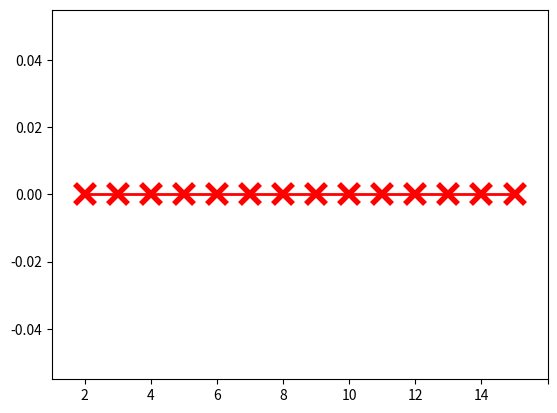

Reproduce this figure in Python. (Note: this script raises an exception after producing the figure.)
import matplotlib.pyplot as plt
import matplotlib.dates as mdates
from matplotlib.ticker import MultipleLocator, FormatStrFormatter
from matplotlib.ticker import FixedLocator
import numpy as np

ratioList =     [2, 3, 4, 5, 6, 7, 8, 9, 10, 11, 12, 13, 14, 15]
fpList = [0, 0, 0, 0, 0, 0, 0, 0, 0,  0, 0,   0, 0, 0]



#for i in rateList:
#	print i, accumList[i]

fig, ax = plt.subplots()
ax.plot(ratioList, fpList, 'r-x', linewidth=2.0, markersize=14, mew=4)


#major_ticks = np.arange(0, 101, 10) 


xmin = 1
xmax = 16
ax.set_xlim(xmin, xmax)
xticks = ax.xaxis.get_major_ticks()
xticks[0].label1.set_visible(False)
xticks[-1].label1.set_visible(False)
for tick in ax.xaxis.get_major_ticks():
	tick.label.set_fontsize(18) 
#ax.set_xscale("log", nonposx='clip')
plt.xlabel('$\phi$', fontsize=24)

ymin = - 5
ymax = 100
ax.set_ylim(ymin, ymax)
for tick in ax.yaxis.get_major_ticks():
	tick.label.set_fontsize(18) 
#ax.set_yscale("log", nonposx='clip')
plt.ylabel('False positives',  fontsize=24)

plt.gcf().subplots_adjust(bottom=0.15)
plt.gcf().subplots_adjust(left=0.15)
ax.grid(True)
#plt.title('Cumulative frequencies')
#plt.show()
fig.savefig('fp.pdf')
plt.close(fig)